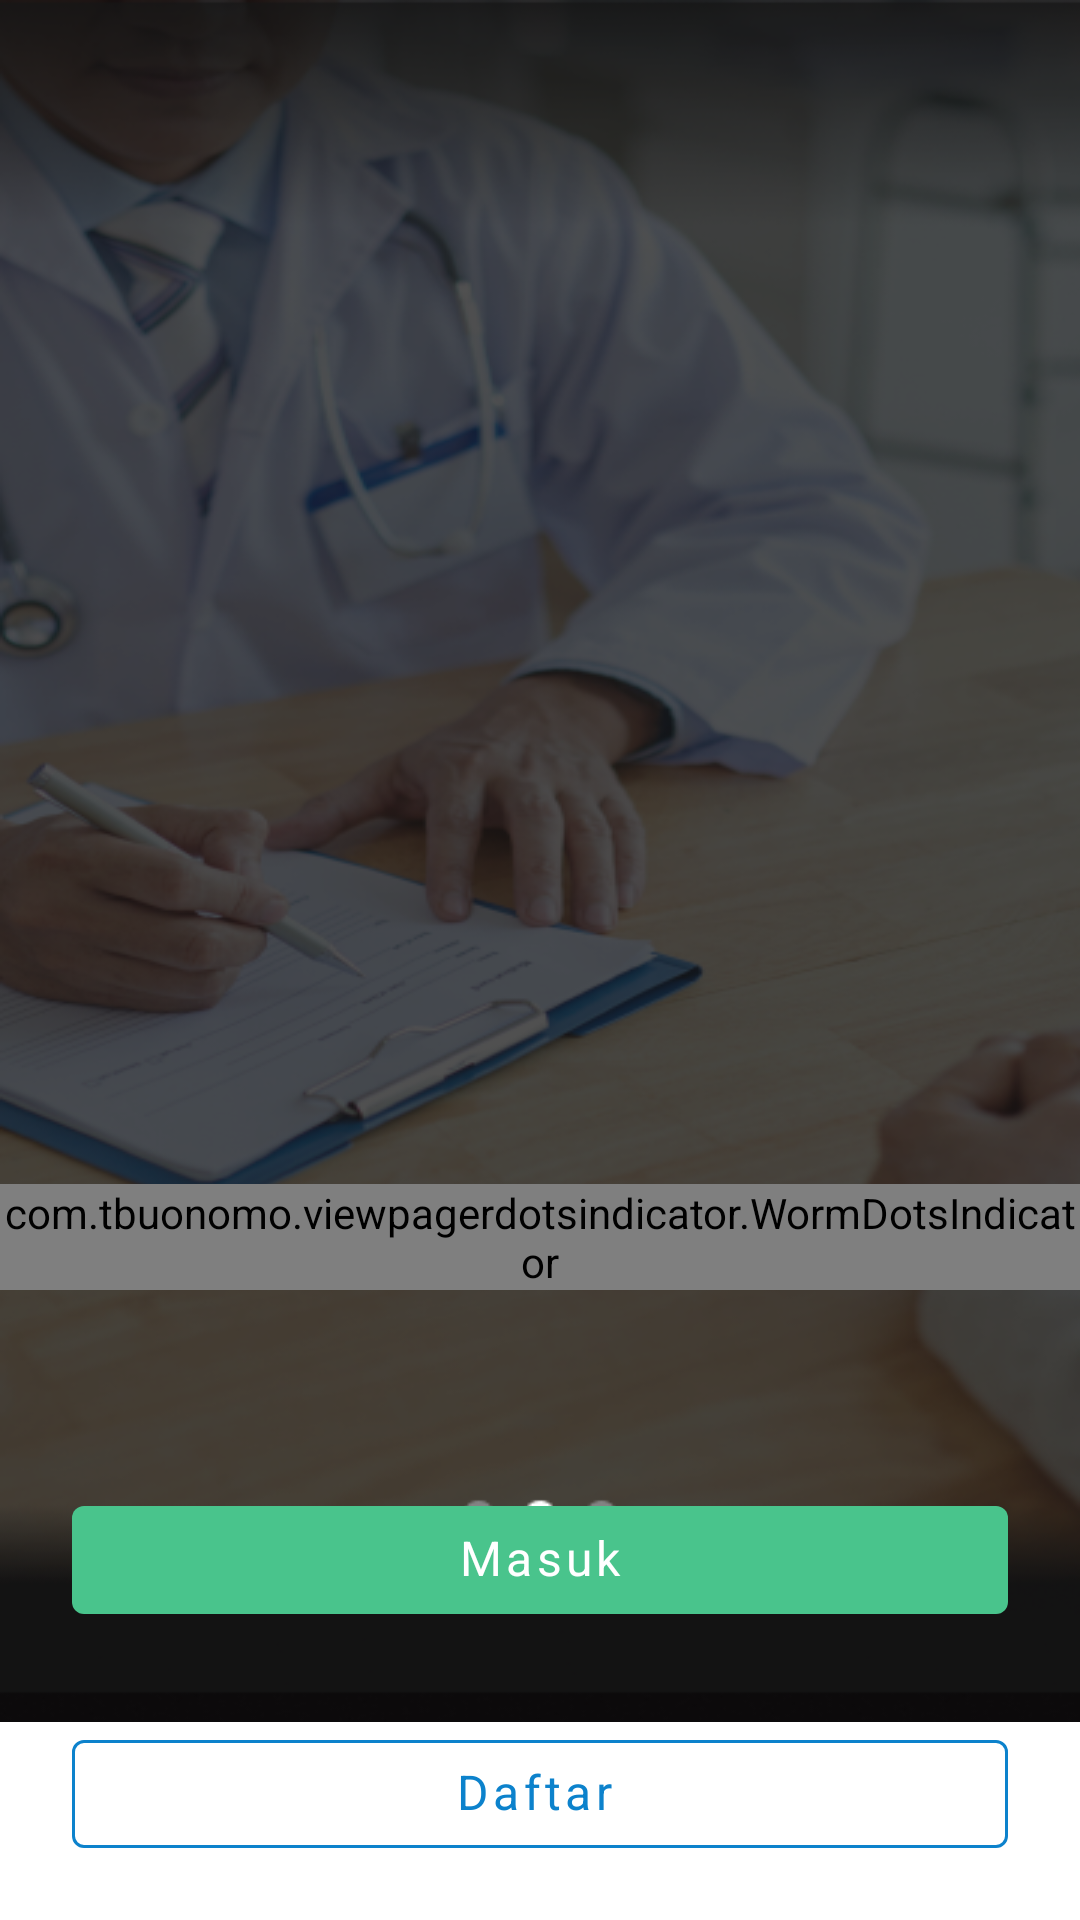

Produce the Android XML layout that renders to this screen, including the resource entries it uses.
<!-- AndroidManifest.xml: application theme Theme.MyDoc -->
<!-- res/layout/activity_on_boarding.xml -->
<?xml version="1.0" encoding="utf-8"?>
<androidx.constraintlayout.widget.ConstraintLayout xmlns:android="http://schemas.android.com/apk/res/android"
    xmlns:app="http://schemas.android.com/apk/res-auto"
    xmlns:tools="http://schemas.android.com/tools"
    android:layout_width="match_parent"
    android:layout_height="match_parent"
    android:fitsSystemWindows="true"
    tools:context=".ui.onboarding.OnBoardingAct">
    <androidx.viewpager.widget.ViewPager
        android:id="@+id/vPager"
        android:layout_width="match_parent"
        android:layout_height="0dp"
        android:layout_marginBottom="66dp"
        android:background="@drawable/image_on_boarding_1"
        app:layout_constraintBottom_toBottomOf="parent"
        app:layout_constraintEnd_toEndOf="parent"
        app:layout_constraintStart_toStartOf="parent"
        app:layout_constraintTop_toTopOf="parent"/>

    <LinearLayout
        android:id="@+id/indicatorContainer"
        android:layout_width="match_parent"
        android:layout_height="wrap_content"
        android:layout_marginBottom="24dp"
        android:gravity="center"
        android:orientation="horizontal"
        app:layout_constraintBottom_toTopOf="@+id/constraintLayout"
        app:layout_constraintEnd_toEndOf="parent"
        app:layout_constraintStart_toStartOf="parent" >
        <com.tbuonomo.viewpagerdotsindicator.WormDotsIndicator
            android:id="@+id/dots_indicator"
            android:layout_width="wrap_content"
            android:layout_height="wrap_content"
            app:dotsColor="@color/white"
            app:dotsStrokeColor="@color/gray_400"
            app:dotsCornerRadius="8dp"
            app:dotsSize="10dp"
            app:dotsSpacing="4dp"
            app:dotsStrokeWidth="2dp"/>
    </LinearLayout>

    <LinearLayout
        android:id="@+id/constraintLayout"
        android:layout_width="match_parent"
        android:orientation="vertical"
        android:layout_height="wrap_content"
        android:background="@drawable/shape_background_radius_top_right_left_20dp"
        app:layout_constraintBottom_toBottomOf="parent"
        app:layout_constraintEnd_toEndOf="parent"
        app:layout_constraintStart_toStartOf="parent">

        <com.google.android.material.button.MaterialButton
            android:id="@+id/btn_login"
            style="@style/Button"
            android:layout_width="match_parent"
            android:layout_height="wrap_content"
            android:layout_marginStart="24dp"
            android:layout_marginTop="42dp"
            android:layout_marginEnd="24dp"
            android:text="Masuk"
            android:layout_marginBottom="30dp"
            app:layout_constraintEnd_toEndOf="parent"
            app:layout_constraintStart_toStartOf="parent"
            app:layout_constraintTop_toTopOf="parent" />

        <com.google.android.material.button.MaterialButton
            android:id="@+id/btn_register"
            style="@style/OutlineButton.Icon"
            android:layout_width="match_parent"
            android:layout_height="wrap_content"
            android:layout_marginStart="24dp"
            android:layout_marginEnd="24dp"
            android:visibility="visible"
            android:layout_marginBottom="18dp"
            android:text="Daftar"
            app:layout_constraintBottom_toBottomOf="parent"
            app:layout_constraintEnd_toEndOf="parent"
            app:layout_constraintStart_toStartOf="parent"
            app:layout_constraintTop_toBottomOf="@+id/btn_login" />

    </LinearLayout>


</androidx.constraintlayout.widget.ConstraintLayout>
<!-- resources referenced by this layout -->
<resources>
  <color name="gray_400">#B6B6B6</color>
  <color name="white">#FFFFFFFF</color>
  <!-- drawable image_on_boarding_1: png bitmap (drawable, 197556 bytes) -->
  <style name="Button" parent="@style/Widget.MaterialComponents.Button">
          <item name="fontFamily">@font/lexend_bold</item>
          <item name="android:textSize">16sp</item>
          <item name="android:includeFontPadding">false</item>
          <item name="android:textColor">@color/white</item>
          <item name="textAllCaps">false</item>
      </style>
  <style name="OutlineButton.Icon" parent="@style/Widget.MaterialComponents.Button.OutlinedButton.Icon">
          <item name="strokeColor">@color/blue_main</item>
          <item name="android:includeFontPadding">false</item>
          <item name="strokeWidth">1dp</item>
          <item name="fontFamily">@font/lexend_bold</item>
          <item name="android:textColor">@color/blue_main</item>
          <item name="android:textSize">16sp</item>
          <item name="iconTint">@null</item>
          <item name="textAllCaps">false</item>
      </style>
  <style name="Theme.MyDoc" parent="Theme.MaterialComponents.Light.NoActionBar">
          
          <item name="colorPrimary">@color/green_main</item>
          <item name="colorPrimaryVariant">@color/blue_main</item>
          <item name="colorOnPrimary">@color/white</item>
          
          <item name="colorSecondary">@color/green_main</item>
          <item name="colorSecondaryVariant">@color/teal_700</item>
          <item name="colorOnSecondary">@color/black</item>
          
          <item name="android:statusBarColor">@color/white</item>
          <item name="android:windowLightStatusBar" tools:targetApi="m">true</item>
          
  
          <item name="bottomSheetDialogTheme">@style/CustomBottomSheetDialog</item>
      </style>
  <color name="blue_main">#0C82CC</color>
  <color name="green_main">#49C48C</color>
  <color name="teal_700">#FF018786</color>
  <color name="black">#FF000000</color>
  <style name="CustomBottomSheetDialog" parent="@style/ThemeOverlay.MaterialComponents.BottomSheetDialog">
          <item name="bottomSheetStyle">@style/CustomBottomSheet</item>
      </style>
  <style name="CustomBottomSheet" parent="Widget.MaterialComponents.BottomSheet">
          <item name="shapeAppearanceOverlay">@style/CustomShapeAppearanceBottomSheetDialog</item>
      </style>
  <style name="CustomShapeAppearanceBottomSheetDialog">
          <item name="cornerFamily">rounded</item>
          <item name="cornerSizeTopLeft">16dp</item>
          <item name="cornerSizeTopRight">16dp</item>
          <item name="cornerSizeBottomLeft">0dp</item>
          <item name="cornerSizeBottomRight">0dp</item>
      </style>
</resources>
